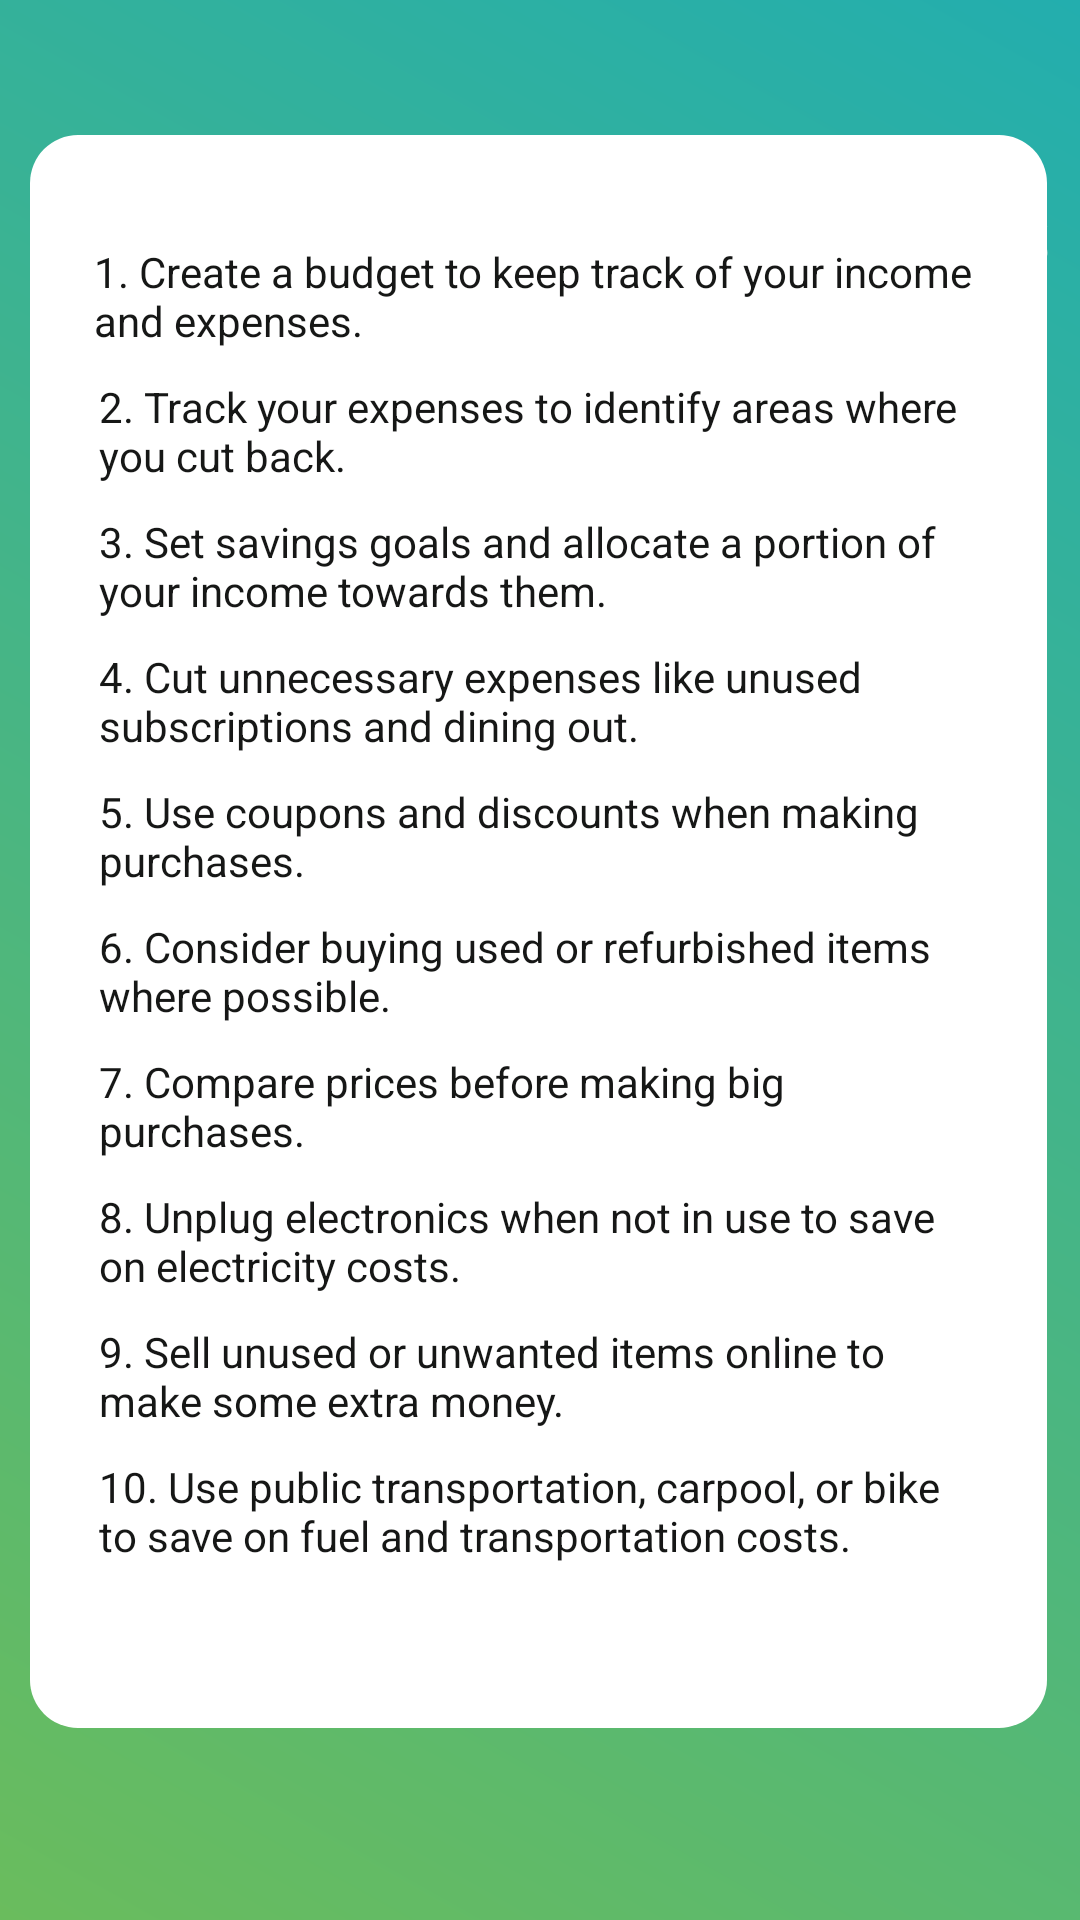

Android layout source for this screen:
<!-- AndroidManifest.xml: application theme Theme.SpendingTracker -->
<!-- res/layout/activity_tips.xml -->
<?xml version="1.0" encoding="utf-8"?>
<androidx.constraintlayout.widget.ConstraintLayout xmlns:android="http://schemas.android.com/apk/res/android"
    xmlns:app="http://schemas.android.com/apk/res-auto"
    xmlns:tools="http://schemas.android.com/tools"
    android:layout_width="match_parent"
    android:layout_height="match_parent"
    android:background="@drawable/background_colour"
    tools:context=".TipsActivity">


    <TextView
        android:id="@+id/textViewSavingsTargetTitle"
        android:layout_width="wrap_content"
        android:layout_height="wrap_content"
        android:layout_marginTop="48dp"
        android:text="Money Saving Tips"
        android:textColor="#E6E6E6"
        android:textSize="40sp"
        android:textStyle="bold"
        app:layout_constraintEnd_toEndOf="parent"
        app:layout_constraintHorizontal_bias="0.492"
        app:layout_constraintStart_toStartOf="parent"
        app:layout_constraintTop_toTopOf="parent" />

    <ScrollView
        android:layout_width="339dp"
        android:layout_height="531dp"
        android:layout_marginBottom="64dp"
        android:background="@drawable/white_background2"
        app:layout_constraintBottom_toBottomOf="parent"
        app:layout_constraintEnd_toEndOf="parent"
        app:layout_constraintHorizontal_bias="0.472"
        app:layout_constraintStart_toStartOf="parent">

        <androidx.constraintlayout.widget.ConstraintLayout
            android:id="@+id/constraintLayout_tips"
            android:layout_width="match_parent"
            android:layout_height="wrap_content">

            

            <TextView
                android:id="@+id/textView_tip1"
                android:layout_width="297dp"
                android:layout_height="45dp"
                android:layout_marginTop="36dp"
                android:text="1. Create a budget to keep track of your income and expenses."
                android:textColor="#161716"
                app:layout_constraintEnd_toEndOf="parent"
                app:layout_constraintHorizontal_bias="0.509"
                app:layout_constraintStart_toStartOf="parent"
                app:layout_constraintTop_toTopOf="parent" />

            <TextView
                android:id="@+id/textView_tip2"
                android:layout_width="293dp"
                android:layout_height="45dp"
                android:text="2. Track your expenses to identify areas where you cut back."
                android:textColor="#161716"
                app:layout_constraintEnd_toEndOf="parent"
                app:layout_constraintStart_toStartOf="parent"
                app:layout_constraintTop_toBottomOf="@+id/textView_tip1" />

            <TextView
                android:id="@+id/textView_tip3"
                android:layout_width="293dp"
                android:layout_height="45dp"
                android:text="3. Set savings goals and allocate a portion of your income towards them."
                android:textColor="#161716"
                app:layout_constraintEnd_toEndOf="parent"
                app:layout_constraintStart_toStartOf="parent"
                app:layout_constraintTop_toBottomOf="@+id/textView_tip2" />

            <TextView
                android:id="@+id/textView_tip4"
                android:layout_width="293dp"
                android:layout_height="45dp"
                android:text="4. Cut unnecessary expenses like unused subscriptions and dining out."
                android:textColor="#161716"
                app:layout_constraintEnd_toEndOf="parent"
                app:layout_constraintStart_toStartOf="parent"
                app:layout_constraintTop_toBottomOf="@+id/textView_tip3" />

            <TextView
                android:id="@+id/textView_tip5"
                android:layout_width="293dp"
                android:layout_height="45dp"
                android:text="5. Use coupons and discounts when making purchases."
                android:textColor="#161716"
                app:layout_constraintEnd_toEndOf="parent"
                app:layout_constraintStart_toStartOf="parent"
                app:layout_constraintTop_toBottomOf="@+id/textView_tip4" />

            <TextView
                android:id="@+id/textView_tip6"
                android:layout_width="293dp"
                android:layout_height="45dp"
                android:text="6. Consider buying used or refurbished items where possible."
                android:textColor="#161716"
                app:layout_constraintEnd_toEndOf="parent"
                app:layout_constraintStart_toStartOf="parent"
                app:layout_constraintTop_toBottomOf="@+id/textView_tip5" />

            <TextView
                android:id="@+id/textView_tip7"
                android:layout_width="293dp"
                android:layout_height="45dp"
                android:text="7. Compare prices before making big purchases."
                android:textColor="#161716"
                app:layout_constraintEnd_toEndOf="parent"
                app:layout_constraintStart_toStartOf="parent"
                app:layout_constraintTop_toBottomOf="@+id/textView_tip6" />

            <TextView
                android:id="@+id/textView_tip8"
                android:layout_width="293dp"
                android:layout_height="45dp"
                android:text="8. Unplug electronics when not in use to save on electricity costs."
                android:textColor="#161716"
                app:layout_constraintEnd_toEndOf="parent"
                app:layout_constraintStart_toStartOf="parent"
                app:layout_constraintTop_toBottomOf="@+id/textView_tip7" />

            <TextView
                android:id="@+id/textView_tip9"
                android:layout_width="293dp"
                android:layout_height="45dp"
                android:text="9. Sell unused or unwanted items online to make some extra money."
                android:textColor="#161716"
                app:layout_constraintEnd_toEndOf="parent"
                app:layout_constraintStart_toStartOf="parent"
                app:layout_constraintTop_toBottomOf="@+id/textView_tip8" />

            <TextView
                android:id="@+id/textView_tip10"
                android:layout_width="293dp"
                android:layout_height="45dp"
                android:text="10. Use public transportation, carpool, or bike to save on fuel and transportation costs."
                android:textColor="#161716"
                app:layout_constraintEnd_toEndOf="parent"
                app:layout_constraintStart_toStartOf="parent"
                app:layout_constraintTop_toBottomOf="@+id/textView_tip9" />

        </androidx.constraintlayout.widget.ConstraintLayout>
    </ScrollView>
</androidx.constraintlayout.widget.ConstraintLayout>
<!-- resources referenced by this layout -->
<resources>
  <!-- drawable background_colour (drawable) -->
  <?xml version="1.0" encoding="utf-8"?>
  <shape xmlns:android="http://schemas.android.com/apk/res/android">
  
      <gradient android:angle="45"
          android:startColor="#6ABC5D"
          android:endColor="#23AEAE"
          />
  </shape>
  <!-- drawable white_background2 (drawable) -->
  <?xml version="1.0" encoding="utf-8"?>
  <selector xmlns:android="http://schemas.android.com/apk/res/android">
      <item>
          <shape xmlns:android="http://schemas.android.com/apk/res/android">
              <solid android:color="@android:color/white"/>
              <corners android:radius="16dp"/>
          </shape>
  
      </item>
  </selector>
  <style name="Theme.SpendingTracker" parent="Theme.AppCompat.Light.NoActionBar">
          
          <item name="colorPrimary">@color/teal_700</item>
          <item name="colorPrimaryVariant">@color/teal_700</item>
          <item name="colorOnPrimary">@color/white</item>
          
          <item name="colorSecondary">@color/teal_200</item>
          <item name="colorSecondaryVariant">@color/teal_700</item>
          <item name="colorOnSecondary">@color/black</item>
          
          <item name="android:statusBarColor">?attr/colorPrimaryVariant</item>
          
      </style>
  <color name="teal_700">#FF018786</color>
  <color name="white">#FFFFFFFF</color>
  <color name="teal_200">#FF03DAC5</color>
  <color name="black">#FF000000</color>
</resources>
